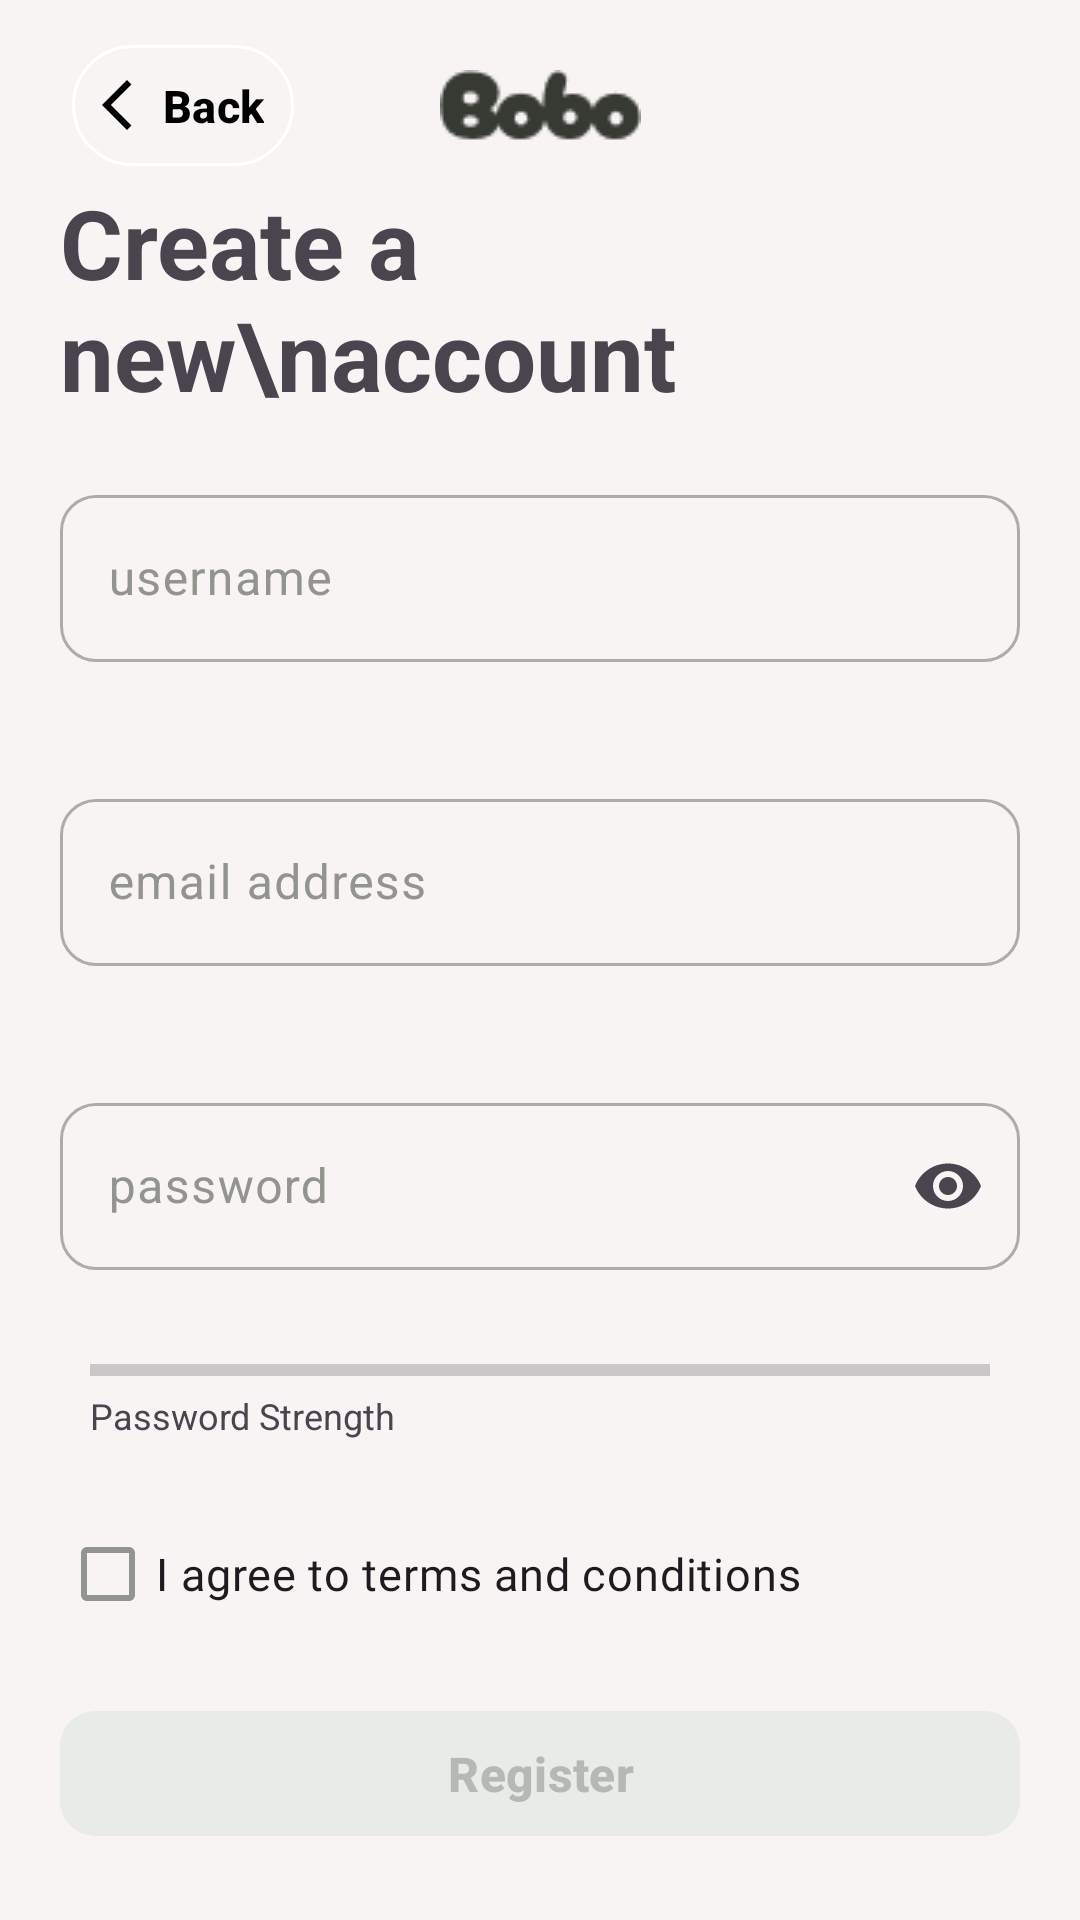

Layout XML and referenced resources for this Android screen:
<!-- AndroidManifest.xml: application theme Theme.BoboFood -->
<!-- res/layout/fragment_sign_upfragment.xml -->
<?xml version="1.0" encoding="utf-8"?>
<ScrollView xmlns:tools="http://schemas.android.com/tools"
    android:layout_width="match_parent"
    android:layout_height="match_parent"
    android:fillViewport="true"

    xmlns:android="http://schemas.android.com/apk/res/android"
    xmlns:app="http://schemas.android.com/apk/res-auto">
    <androidx.constraintlayout.widget.ConstraintLayout
        android:layout_width="match_parent"
        android:layout_height="match_parent"
        android:background="@color/softgray"
        tools:context=".ui.auth.signup.SignUpFragment">
        <ImageView
            android:id="@+id/imageView"
            android:layout_width="wrap_content"
            android:layout_height="wrap_content"
            android:src="@drawable/bobo_logo"
            app:layout_constraintBottom_toBottomOf="@+id/backbutton"
            app:layout_constraintEnd_toEndOf="parent"
            app:layout_constraintStart_toStartOf="parent"
            app:layout_constraintTop_toTopOf="@+id/backbutton" />

        <com.google.android.material.button.MaterialButton
            android:id="@+id/backbutton"
            style="@style/Widget.Material3.Button.IconButton.Outlined"
            android:layout_width="wrap_content"
            android:layout_height="wrap_content"
            android:layout_marginStart="20dp"
            android:layout_marginTop="11dp"
            android:text="Back"
            app:rippleColor="@color/white"
            android:textColor="@color/black"
            android:textSize="15sp"
            android:textStyle="bold"
            app:icon="@drawable/back_icon"
            app:iconTint="@color/black"
            app:layout_constraintStart_toStartOf="parent"
            app:layout_constraintTop_toTopOf="parent"
            app:strokeColor="@color/white" />

        <TextView
            android:id="@+id/textView"
            android:layout_width="0dp"
            android:layout_height="wrap_content"
            android:layout_marginHorizontal="20dp"
            android:layout_marginTop="12dp"
            android:allowUndo="false"
            android:text="Create a new\naccount"

            android:textSize="32sp"
            android:textStyle="bold"
            app:layout_constraintEnd_toEndOf="parent"
            app:layout_constraintStart_toStartOf="parent"
            app:layout_constraintTop_toBottomOf="@+id/imageView" />

        <com.google.android.material.textfield.TextInputLayout
            android:id="@+id/usernamelayout"
            android:layout_width="match_parent"
            android:layout_height="wrap_content"
            android:layout_marginHorizontal="20dp"
            android:layout_marginTop="20dp"
            android:hint="username"
            app:errorEnabled="true"
            android:textColorHint="@color/hintcolor"
            app:boxBackgroundMode="outline"
            app:boxCornerRadiusBottomEnd="12dp"
            app:boxCornerRadiusBottomStart="12dp"
            app:boxCornerRadiusTopEnd="12dp"
            app:boxCornerRadiusTopStart="12dp"
            app:boxStrokeColor="@color/textinput_stroke_color"
            app:boxStrokeWidth="1dp"
            app:errorTextColor="@color/red"
            app:hintTextColor="@color/textinput_stroke_color"
            app:layout_constraintEnd_toEndOf="parent"
            app:layout_constraintStart_toStartOf="parent"
            app:layout_constraintTop_toBottomOf="@+id/textView">

            <com.google.android.material.textfield.TextInputEditText
                android:id="@+id/usernametext"
                android:layout_width="match_parent"
                android:layout_height="wrap_content" />
        </com.google.android.material.textfield.TextInputLayout>

        <com.google.android.material.textfield.TextInputLayout
            android:id="@+id/emaillayout"
            android:layout_width="match_parent"
            android:layout_height="wrap_content"
            android:layout_marginHorizontal="20dp"
            android:hint="email address"
            android:layout_marginTop="20dp"
            android:textColorHint="@color/hintcolor"
            app:boxBackgroundMode="outline"
            app:boxCornerRadiusBottomEnd="12dp"
            app:boxCornerRadiusBottomStart="12dp"
            app:boxCornerRadiusTopEnd="12dp"
            app:boxCornerRadiusTopStart="12dp"
            app:boxStrokeColor="@color/textinput_stroke_color"
            app:boxStrokeWidth="1dp"
            app:errorEnabled="true"
            app:errorTextColor="@color/red"
            app:hintTextColor="@color/textinput_stroke_color"
            app:layout_constraintEnd_toEndOf="parent"
            app:layout_constraintStart_toStartOf="parent"
            app:layout_constraintTop_toBottomOf="@+id/usernamelayout">

            <com.google.android.material.textfield.TextInputEditText
                android:id="@+id/emailtext"
                android:layout_width="match_parent"
                android:layout_height="wrap_content"

                />
        </com.google.android.material.textfield.TextInputLayout>

        <com.google.android.material.textfield.TextInputLayout
            android:id="@+id/passwordlayout"
            android:layout_width="match_parent"
            android:layout_height="wrap_content"
            android:layout_marginHorizontal="20dp"
            android:layout_marginTop="20dp"
            android:hint="password"
            app:errorEnabled="true"
            app:hintTextColor="@color/textinput_stroke_color"
            app:boxStrokeWidth="1dp"
            app:errorTextColor="@color/red"
            app:boxStrokeColor="@color/textinput_stroke_color"
            android:textColorHint="@color/hintcolor"
            app:boxCornerRadiusBottomEnd="12dp"
            app:boxCornerRadiusBottomStart="12dp"
            app:boxCornerRadiusTopEnd="12dp"

            app:boxCornerRadiusTopStart="12dp"
            app:endIconMode="password_toggle"



            app:layout_constraintEnd_toEndOf="parent"
            app:layout_constraintStart_toStartOf="parent"
            app:layout_constraintTop_toBottomOf="@+id/emaillayout">

            <com.google.android.material.textfield.TextInputEditText
                android:id="@+id/passwordtext"
                android:layout_width="match_parent"
                android:inputType="textPassword"
                android:layout_height="wrap_content" />
        </com.google.android.material.textfield.TextInputLayout>

        <com.google.android.material.checkbox.MaterialCheckBox
            android:id="@+id/signcheckbox"
            android:layout_width="wrap_content"
            style="@style/Widget.App.CheckBox"
            android:layout_height="wrap_content"
            android:layout_marginTop="57dp"
            android:fontFamily="@font/poppins"
            android:text="I agree to terms and conditions"
            android:textSize="15sp"
            app:layout_constraintStart_toStartOf="@+id/passwordlayout"
            app:layout_constraintTop_toBottomOf="@+id/passwordlayout" />

        <com.google.android.material.button.MaterialButton
            android:id="@+id/loginbutton"
            android:layout_width="0dp"
            android:layout_height="wrap_content"
            android:layout_marginHorizontal="20dp"
            android:layout_marginBottom="24dp"
            android:backgroundTint="@color/unselectbutton"
            android:paddingVertical="10dp"
            android:text="Register"
            android:textColor="#B6B8B6"
            android:textSize="16sp"
            android:textStyle="bold"
            app:cornerRadius="12dp"
            app:layout_constraintBottom_toBottomOf="parent"
            app:layout_constraintEnd_toEndOf="parent"
            app:layout_constraintStart_toStartOf="parent"
            app:layout_constraintWidth_max="600dp" />

        <androidx.constraintlayout.widget.ConstraintLayout
            android:layout_width="0dp"
            android:layout_height="wrap_content"
            android:orientation="vertical"
            android:padding="10dp"
            app:layout_constraintEnd_toEndOf="@+id/passwordlayout"
            app:layout_constraintStart_toStartOf="@+id/passwordlayout"
            app:layout_constraintTop_toBottomOf="@+id/passwordlayout">

            <ProgressBar
                android:id="@+id/passwordStrengthBar"
                style="?android:attr/progressBarStyleHorizontal"
                android:layout_width="match_parent"
                android:layout_height="6dp"
                android:max="3"
                android:progress="0"
                android:progressTint="@color/unselectbutton"
                app:layout_constraintEnd_toEndOf="parent"
                app:layout_constraintStart_toStartOf="parent"
                app:layout_constraintTop_toTopOf="parent" />

            <TextView
                android:id="@+id/passwordStrengthLabel"
                android:layout_width="wrap_content"
                android:layout_height="wrap_content"
                android:paddingTop="4dp"
                android:text="Password Strength"
                android:textSize="12sp"
                app:layout_constraintStart_toStartOf="@+id/passwordStrengthBar"
                app:layout_constraintTop_toBottomOf="@+id/passwordStrengthBar" />
        </androidx.constraintlayout.widget.ConstraintLayout>






    </androidx.constraintlayout.widget.ConstraintLayout>

</ScrollView>
<!-- resources referenced by this layout -->
<resources>
  <color name="black">#FF000000</color>
  <color name="hintcolor">#91958E</color>
  <color name="red">#E25839</color>
  <color name="softgray">#F8F4F4</color>
  <color name="unselectbutton">#E8EBE6</color>
  <color name="white">#FFFFFFFF</color>
  <!-- drawable back_icon (drawable) -->
  <vector xmlns:android="http://schemas.android.com/apk/res/android" android:autoMirrored="true" android:height="24dp" android:tint="#60635E" android:viewportHeight="960" android:viewportWidth="960" android:width="24dp">
        
      <path android:fillColor="@android:color/white" android:pathData="M400,880L0,480L400,80L471,151L142,480L471,809L400,880Z"/>
      
  </vector>
  <!-- drawable bobo_logo: png bitmap (drawable, 1360 bytes) -->
  <style name="Widget.App.CheckBox" parent="Widget.Material3.CompoundButton.CheckBox">
          <item name="materialThemeOverlay">@style/ThemeOverlay.App.CheckBox</item>
          <item name="buttonTint">@color/checkbox_color</item>
      </style>
  <style name="Theme.BoboFood" parent="Base.Theme.BoboFood" />
  <style name="ThemeOverlay.App.CheckBox" parent="">
          <item name="colorControlActivated">@color/selectbutton</item> 
          <item name="colorOnSurface">@color/red</item>       
      </style>
  <style name="Base.Theme.BoboFood" parent="Theme.Material3.DayNight.NoActionBar">
          
          
          <item name="colorPrimary">@color/colorPrimary</item>
          <item name="colorPrimaryContainer">@color/colorPrimaryContainer</item>
          <item name="colorSecondary">@color/colorSecondary</item>
          <item name="colorSurface">@color/colorSurface</item>
          <item name="colorOnPrimary">@color/colorOnPrimary</item>
          <item name="colorOnBackground">@color/colorOnBackground</item>
          <item name="colorOnSurface">@color/colorOnSurface</item>
          <item name="android:statusBarColor">?attr/colorSurface</item>
          <item name="android:navigationBarColor">?attr/colorSurface</item>
      </style>
  <color name="selectbutton">#54A312</color>
  <color name="colorPrimary">#6200EE</color>
  <color name="colorPrimaryContainer">#BB86FC</color>
  <color name="colorSecondary">#03DAC6</color>
  <color name="colorSurface">#FFFFFF</color>
  <color name="colorOnPrimary">#FFFFFF</color>
  <color name="colorOnBackground">#000000</color>
  <color name="colorOnSurface">#000000</color>
</resources>
